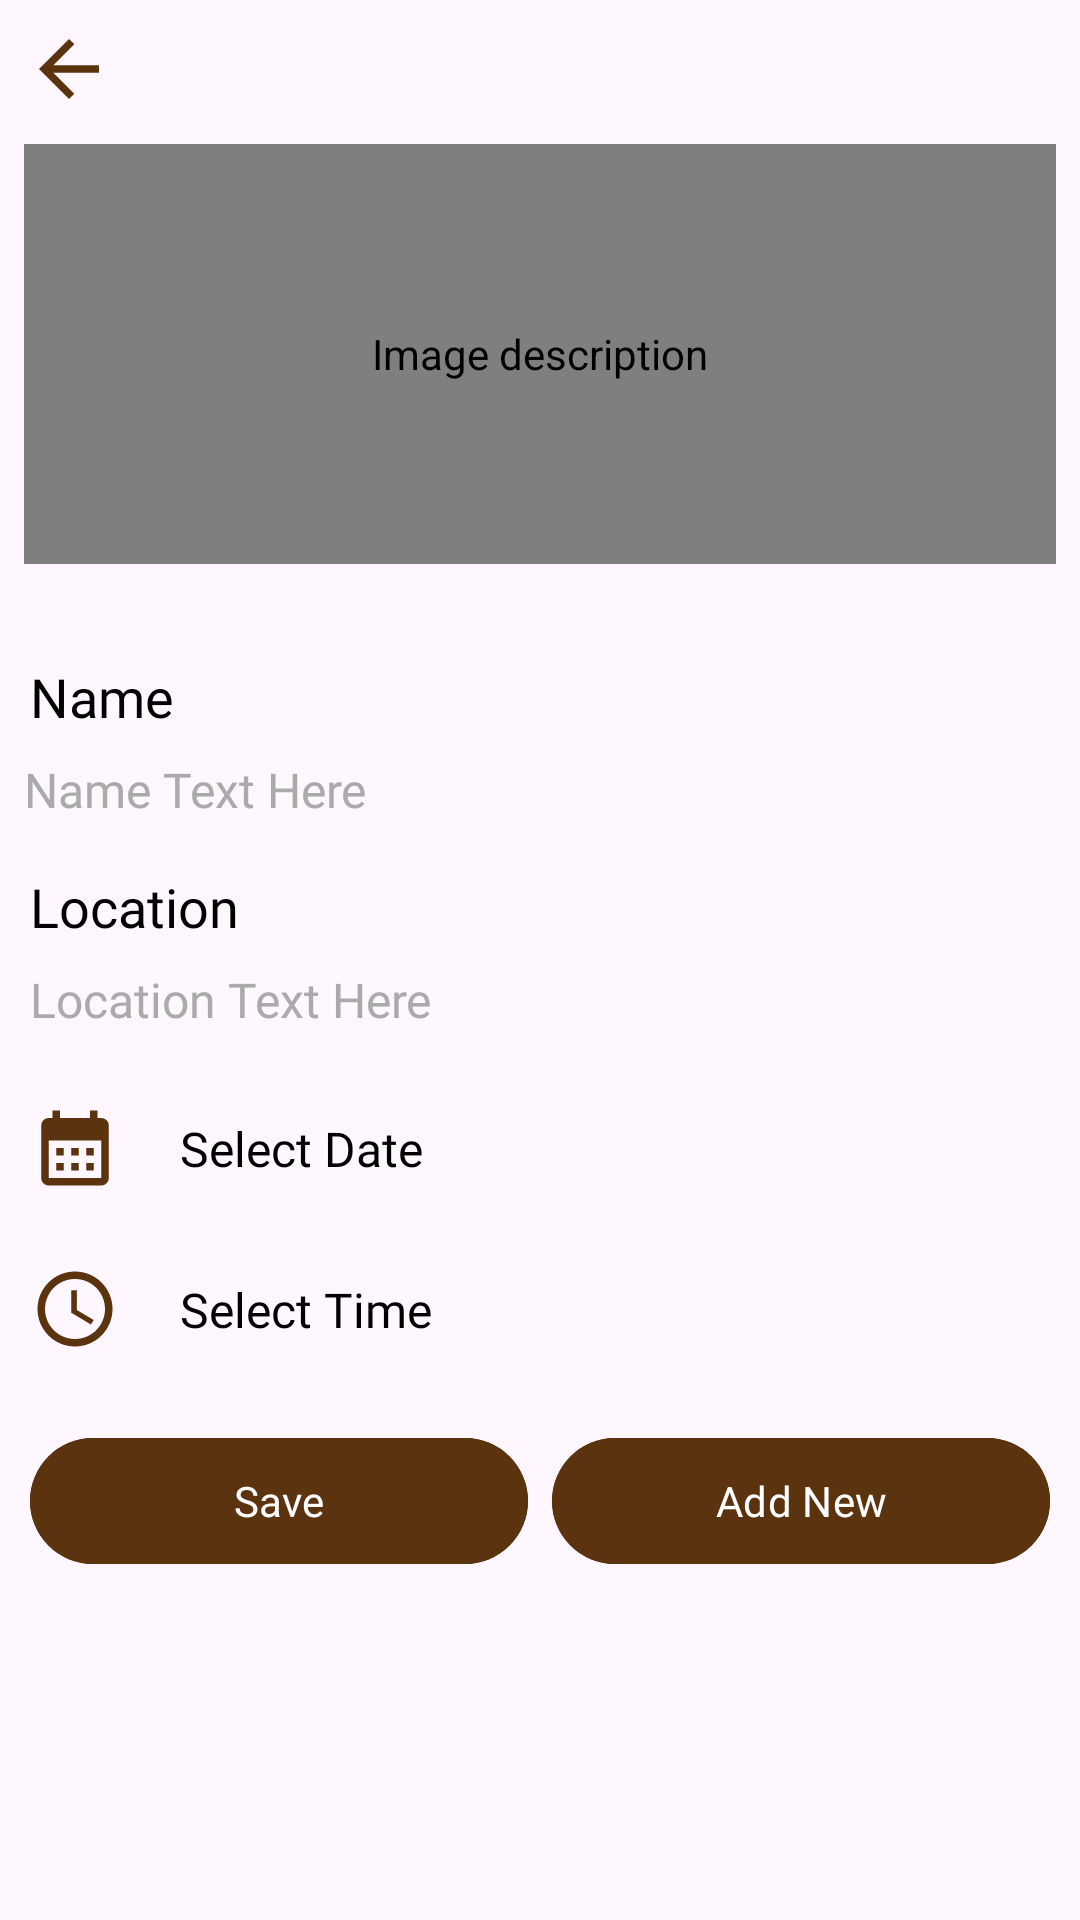

Produce the Android XML layout that renders to this screen, including the resource entries it uses.
<!-- AndroidManifest.xml: application theme Theme.Musem -->
<!-- res/layout/activity_itinerary.xml -->
<?xml version="1.0" encoding="utf-8"?>
<androidx.constraintlayout.widget.ConstraintLayout xmlns:android="http://schemas.android.com/apk/res/android"
    xmlns:app="http://schemas.android.com/apk/res-auto"
    xmlns:tools="http://schemas.android.com/tools"
    xmlns:material="http://schemas.android.com/apk/res-auto"
    android:id="@+id/main"
    android:layout_width="match_parent"
    android:layout_height="match_parent"
    tools:context=".ItineraryActivity">

    
    <ImageView
        android:id="@+id/back"
        android:layout_width="30dp"
        android:layout_height="30dp"
        android:layout_margin="8dp"
        android:contentDescription="Back"
        android:src="@drawable/baseline_arrow_back_24"
    app:layout_constraintStart_toStartOf="parent"
    app:layout_constraintTop_toTopOf="parent" />

    
    <com.makeramen.roundedimageview.RoundedImageView
        android:id="@+id/imageView"
        android:layout_width="match_parent"
        android:layout_height="140dp"
        android:layout_centerHorizontal="true"
        android:layout_marginHorizontal="8dp"
        android:layout_marginTop="10dp"
        android:contentDescription="Image description"
        android:scaleType="fitXY"
        android:src="@drawable/m1"
        app:riv_corner_radius="16dp"
        app:layout_constraintBottom_toTopOf="@id/nameTextView"
        app:layout_constraintEnd_toEndOf="parent"
        app:layout_constraintStart_toStartOf="parent"
        app:layout_constraintTop_toBottomOf="@id/back" /> 

    
    <TextView
        android:id="@+id/nameTextView"
        android:layout_width="0dp"
        android:layout_height="wrap_content"
        android:layout_marginStart="10dp"
        android:layout_marginTop="32dp"
        android:layout_marginEnd="10dp"
        android:fontFamily="@font/poppins"
        android:text="Name"
        android:textColor="@android:color/black"
        android:textSize="18sp"
        app:layout_constraintEnd_toEndOf="parent"
        app:layout_constraintStart_toStartOf="parent"
        app:layout_constraintTop_toBottomOf="@id/imageView" />

    <TextView
        android:id="@+id/nameValueTextView"
        android:layout_width="0dp"
        android:layout_height="wrap_content"
        android:layout_marginStart="8dp"
        android:layout_marginTop="8dp"
        android:fontFamily="@font/poppins"
        android:text="Name Text Here"
        android:textColor="@android:color/darker_gray"
        android:textSize="16sp"
        app:layout_constraintEnd_toEndOf="parent"
        app:layout_constraintStart_toStartOf="parent"
        app:layout_constraintTop_toBottomOf="@id/nameTextView" />

    
    <TextView
        android:id="@+id/locationTextView"
        android:layout_width="0dp"
        android:layout_height="wrap_content"
        android:layout_marginStart="10dp"
        android:layout_marginTop="16dp"
        android:layout_marginEnd="10dp"
        android:fontFamily="@font/poppins"
        android:text="Location"
        android:textColor="@android:color/black"
        android:textSize="18sp"
        app:layout_constraintEnd_toEndOf="parent"
        app:layout_constraintStart_toStartOf="parent"
        app:layout_constraintTop_toBottomOf="@id/nameValueTextView" />

    <TextView
        android:id="@+id/locationValueTextView"
        android:layout_width="0dp"
        android:layout_height="wrap_content"
        android:layout_marginStart="10dp"
        android:layout_marginTop="8dp"
        android:layout_marginEnd="10dp"
        android:fontFamily="@font/poppins"
        android:text="Location Text Here"
        android:textColor="@android:color/darker_gray"
        android:textSize="16sp"
        app:layout_constraintEnd_toEndOf="parent"
        app:layout_constraintStart_toStartOf="parent"
        app:layout_constraintTop_toBottomOf="@id/locationTextView" />

    
    <LinearLayout
        android:id="@+id/dateTimeLayout"
        android:layout_width="0dp"
        android:layout_height="wrap_content"
        android:orientation="vertical"
        android:layout_marginTop="16dp"
        android:layout_marginStart="10dp"
        android:layout_marginEnd="10dp"
        android:weightSum="2"
        app:layout_constraintStart_toStartOf="parent"
        app:layout_constraintEnd_toEndOf="parent"
        app:layout_constraintTop_toBottomOf="@id/locationValueTextView">

        <LinearLayout
            android:layout_width="match_parent"
            android:layout_height="wrap_content"
            android:orientation="horizontal"
            android:weightSum="1"
            android:layout_marginBottom="8dp">

            <ImageView
                android:id="@+id/calendarIcon"
                android:layout_width="30dp"
                android:layout_height="30dp"
                android:src="@drawable/ic_calendar"
                android:layout_gravity="center_vertical"
                android:layout_marginEnd="8dp" />

            <TextView
                android:id="@+id/dateTextView"
                android:layout_width="0dp"
                android:layout_height="wrap_content"
                android:layout_weight="1"
                android:fontFamily="@font/poppins"
                android:text="Select Date"
                android:textColor="@android:color/black"
                android:textSize="16sp"
                android:background="@drawable/round"
                android:clickable="true"
                android:focusable="true"
                android:padding="12dp"
                android:onClick="openDatePicker" />
        </LinearLayout>

        
        <LinearLayout
            android:layout_width="match_parent"
            android:layout_height="wrap_content"
            android:orientation="horizontal"
            android:weightSum="1">

            <ImageView
                android:id="@+id/clockIcon"
                android:layout_width="30dp"
                android:layout_height="30dp"
                android:src="@drawable/ic_clock"
                android:layout_gravity="center_vertical"
                android:layout_marginEnd="8dp" />

            <TextView
                android:id="@+id/timeTextView"
                android:layout_width="0dp"
                android:layout_height="wrap_content"
                android:layout_weight="1"
                android:fontFamily="@font/poppins"
                android:text="Select Time"
                android:textColor="@android:color/black"
                android:textSize="16sp"
                android:background="@drawable/round"
                android:clickable="true"
                android:focusable="true"
                android:padding="12dp"
                android:onClick="openTimePicker" />
        </LinearLayout>

    </LinearLayout>

    
    <LinearLayout
        android:layout_width="match_parent"
        android:layout_height="wrap_content"
        android:layout_marginStart="10dp"
        android:layout_marginTop="16dp"
        android:layout_marginEnd="10dp"
        android:orientation="horizontal"
        android:weightSum="2"
        app:layout_constraintEnd_toEndOf="parent"
        app:layout_constraintStart_toStartOf="parent"
        app:layout_constraintTop_toBottomOf="@id/dateTimeLayout">

        <com.google.android.material.button.MaterialButton
            android:id="@+id/saveButton"
            android:layout_width="0dp"
            android:layout_height="50dp"
            android:layout_marginEnd="8dp"
            android:layout_weight="1"
            android:backgroundTint="@color/brown"
            android:elevation="4dp"
            android:fontFamily="@font/poppins"
            android:text="Save"
            android:textColor="@android:color/white" />

        <com.google.android.material.button.MaterialButton
            android:id="@+id/addNewButton"
            android:layout_width="0dp"
            android:layout_height="50dp"
            android:layout_weight="1"
            android:backgroundTint="@color/brown"
            android:elevation="4dp"
            android:fontFamily="@font/poppins"
            android:text="Add New"
            android:textColor="@android:color/white" />
    </LinearLayout>

</androidx.constraintlayout.widget.ConstraintLayout>
<!-- resources referenced by this layout -->
<resources>
  <color name="brown">#5B330E</color>
  <!-- drawable baseline_arrow_back_24 (drawable) -->
  <vector xmlns:android="http://schemas.android.com/apk/res/android" android:autoMirrored="true" android:height="24dp" android:tint="#5B330E" android:viewportHeight="24" android:viewportWidth="24" android:width="24dp">
        
      <path android:fillColor="@android:color/white" android:pathData="M20,11H7.83l5.59,-5.59L12,4l-8,8 8,8 1.41,-1.41L7.83,13H20v-2z"/>
      
  </vector>
  <!-- drawable ic_calendar (drawable) -->
  <vector xmlns:android="http://schemas.android.com/apk/res/android" android:height="24dp" android:tint="#5B330E" android:viewportHeight="24" android:viewportWidth="24" android:width="24dp">
        
      <path android:fillColor="@android:color/white" android:pathData="M19,4h-1V2h-2v2H8V2H6v2H5C3.89,4 3.01,4.9 3.01,6L3,20c0,1.1 0.89,2 2,2h14c1.1,0 2,-0.9 2,-2V6C21,4.9 20.1,4 19,4zM19,20H5V10h14V20zM9,14H7v-2h2V14zM13,14h-2v-2h2V14zM17,14h-2v-2h2V14zM9,18H7v-2h2V18zM13,18h-2v-2h2V18zM17,18h-2v-2h2V18z"/>
      
  </vector>
  <!-- drawable ic_clock (drawable) -->
  <vector xmlns:android="http://schemas.android.com/apk/res/android" android:height="24dp" android:tint="#5B330E" android:viewportHeight="24" android:viewportWidth="24" android:width="24dp">
        
      <path android:fillColor="@android:color/white" android:pathData="M11.99,2C6.47,2 2,6.48 2,12s4.47,10 9.99,10C17.52,22 22,17.52 22,12S17.52,2 11.99,2zM12,20c-4.42,0 -8,-3.58 -8,-8s3.58,-8 8,-8 8,3.58 8,8 -3.58,8 -8,8z"/>
        
      <path android:fillColor="@android:color/white" android:pathData="M12.5,7H11v6l5.25,3.15 0.75,-1.23 -4.5,-2.67z"/>
      
  </vector>
  <!-- drawable m1: jpeg bitmap (drawable, 613116 bytes) -->
  <style name="Theme.Musem" parent="Base.Theme.Musem" />
  <style name="Base.Theme.Musem" parent="Theme.Material3.DayNight.NoActionBar">
          
           <item name="colorPrimary">@color/brown</item>
      </style>
</resources>
